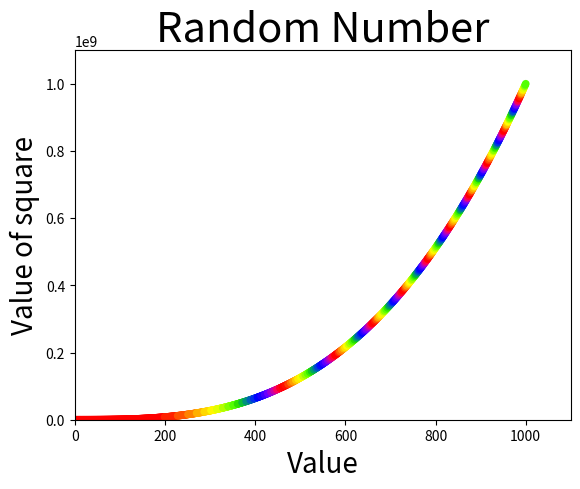

This chart was generated by the following Python code: (Note: this script raises an exception after producing the figure.)
import matplotlib.pyplot as plt

x_values = list(range(1,1001))

y_values = [x**3 for x in x_values]
plt.scatter(x_values,y_values,c=y_values,cmap=plt.cm.prism,edgecolors='none',s=30) #cmap与c的值构成了颜色映射
plt.title("Random Number", fontsize=30)
plt.xlabel("Value",fontsize = 20)
plt.ylabel("Value of square", fontsize =20)
#设置刻度标记
plt.tick_params(axis="both",which="major",labelsize =10)
plt.axis([0,1100,0,1100000000])

plt.savefig('square_figure.png',bbox_ichches ="tight")
plt.show()

